Run: headless pygame with SDL's dummy video driver; simulated clock (each Clock.tick advances the game by its frame time, no real sleeping); random seed 0; keys injected as events and as key.get_pressed() state; mouse plan: one left click at the window centre at the start of phase 2, then a move to the lower-right quarter at the start of phase 3.
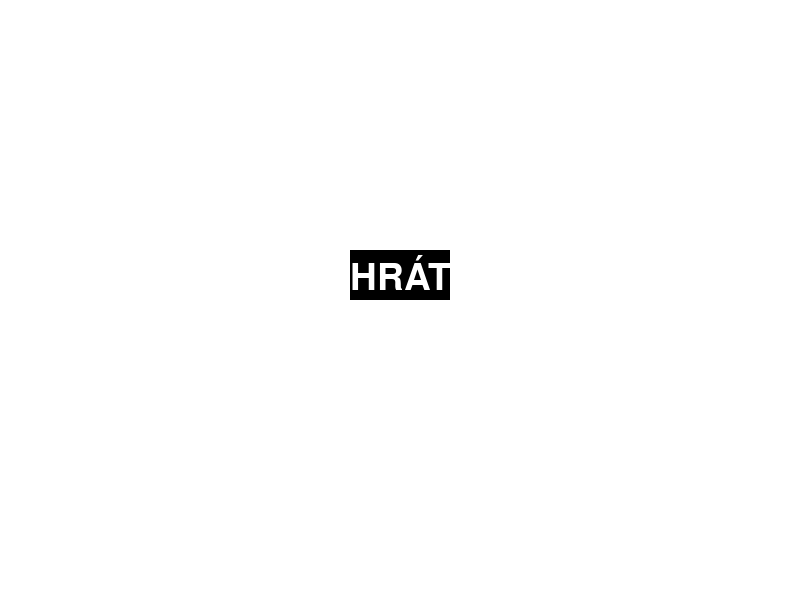
Frame 1 of 4 · flips 1–60 · no input
Frame 2 of 4 · flips 61–180 · clicked the window centre · tapped SPACE, RETURN · held RIGHT (→), D · screen unchanged from frame 1, image omitted
Frame 3 of 4 · flips 181–300 · moved the mouse to the lower-right quarter · held DOWN (↓), S · screen unchanged from frame 2, image omitted
Frame 4 of 4 · flips 301–420 · held LEFT (←), A, UP (↑), W · screen unchanged from frame 3, image omitted

The pygame program that drew these frames:

import pygame
bila = (255, 255,  255)
cerna = (0, 0, 0)


def menu_main():
    pygame.init()
    menu_window = pygame.display.set_mode((800, 600))
    menu_open = True

    while menu_open:
        for event in pygame.event.get():
            if event.type == pygame.QUIT:
                menu_open = False
            elif event.type == pygame.MOUSEBUTTONDOWN:
                if button_rect.collidepoint(event.pos):
                    menu_screen(menu_window)

        menu_draw(menu_window)
        
    pygame.quit()


def menu_draw(window):
    window.fill(bila)
    
    global button_rect
    font = pygame.font.SysFont(None, 55)
    text = font.render('HRÁT', True, bila)
    button_rect = pygame.Rect(350, 250, 100, 50)
    pygame.draw.rect(window, cerna, button_rect)
    text_rect = text.get_rect(center=button_rect.center)
    window.blit(text, text_rect)
    
    
    pygame.display.flip()
    
def menu_screen(window):
    running = True
    while running:
        for event in pygame.event.get():
            if event.type == pygame.QUIT:
                running = False
        
        
        window.fill(bila)
        
        font = pygame.font.SysFont(None, 75)
        text = font.render('MAPY', True, cerna)  
        text_rect = text.get_rect(center=(400, 100))  
        window.blit(text, text_rect)
        
        mapa1 = pygame.Rect(108, 200, 180, 180)
        pygame.draw.rect(window, cerna, mapa1)
        mapa2 = pygame.Rect(308, 200, 180, 180)
        pygame.draw.rect(window, cerna, mapa2)
        mapa3 = pygame.Rect(508, 200, 180, 180)
        pygame.draw.rect(window, cerna, mapa3)
        
        
        pygame.display.flip()
    
    
if __name__ == "__main__":
    menu_main()
